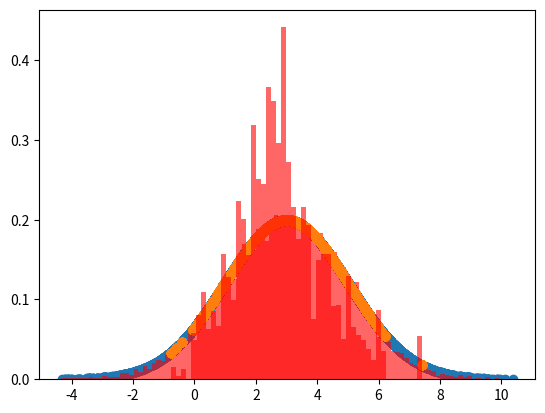

Generate this figure with matplotlib:
#!/usr/bin/env python3

## Markov Chain Monte Carlo (MCMC) sampling ##

import math, random
import numpy as np
from scipy.stats import norm
import matplotlib.pyplot as plt


## M-H sampling, from https://zhuanlan.zhihu.com/p/30003899 ##
def norm_dist_prob(theta):
    y = norm.pdf(theta, loc=3, scale=2)
    return y

# 在例子里，我们的目标平稳分布是一个均值3，标准差2的正态分布，而选择的马尔可夫链状态转移矩阵Q(i,j)的条件转移概率是以i为均值,方差1的正态分布在位置j的值。

T = 20000
pi = [i for i in range(T)] # initial sampling
sigma = 1
t = 0
while t < T-1:
    t = t + 1
    pi_star = norm.rvs(loc=pi[t-1], scale=sigma, size=1, random_state=None) # generate samplings on distribution N(sigma, 1) 
    alpha = min(1, norm_dist_prob(pi_star[0]) / norm_dist_prob(pi[t-1]))
    u = random.uniform(0, 1)
    if u < alpha:
        pi[t] = pi_star[0]
    else:
        pi[t] = pi[t-1]

plt.scatter(pi, norm.pdf(pi, loc=3, scale=2))
num_bins = 100
plt.hist(pi, num_bins, density=True, facecolor='red', alpha=0.6)
plt.show()

#################################################################

## MCMC sampling ##

def Q(i, j):
    return norm.pdf(j, loc=i, scale=1)

T = 20000
pi = [i for i in range(T)] # initial sampling
sigma = 1
t = 0
while t < T-1:
    t = t + 1
    pi_star = norm.rvs(loc=pi[t-1], scale=sigma, size=1, random_state=None) # generate samplings on distribution N(sigma, 1) 
    # alpha = min(1, norm_dist_prob(pi_star[0]) / norm_dist_prob(pi[t-1]))
    alpha = norm_dist_prob(pi_star[0]) * Q(pi_star[0], pi[t-1])
    u = random.uniform(0, 1)
    if u < alpha:
        pi[t] = pi_star[0]
    else:
        pi[t] = pi[t-1]

plt.scatter(pi, norm.pdf(pi, loc=3, scale=2))
num_bins = 50
plt.hist(pi, num_bins, density=True, facecolor='red', alpha=0.6)
plt.show()

##################################################################

## naive MCMC sampling

def Q(i, j):
    return norm.pdf(j, loc=i, scale=1)

def MCMC_sampling(Q, target_pdf):
    T = 200000
    pi = [i for i in range(T)] # initial sampling
    sigma = 1
    t = 0
    while t < T-1:
        t = t + 1
        pi_star = norm.rvs(loc=pi[t-1], scale=sigma, size=1, random_state=None) # generate samplings on distribution N(sigma, 1) 
        alpha = norm_dist_prob(pi_star[0]) * Q(pi_star[0], pi[t-1])
        u = random.uniform(0, 1)
        if u < alpha:
            pi[t] = pi_star[0]
        else:
            pi[t] = pi[t-1]
    return pi

## Metropolis-Hastings sampling
def MH_sampling(target_pdf):
    T = 20000
    pi = [i for i in range(T)] # initial sampling
    sigma = 1
    t = 0
    while t < T-1:
        t = t + 1
        pi_star = norm.rvs(loc=pi[t-1], scale=sigma, size=1, random_state=None) # generate samplings on distribution N(sigma, 1) 
        alpha = min(1, norm_dist_prob(pi_star[0]) / norm_dist_prob(pi[t-1]))
        u = random.uniform(0, 1)
        if u < alpha:
            pi[t] = pi_star[0]
        else:
            pi[t] = pi[t-1]
    return pi

def Gibbs_sampling(target_pdf):
    pass

def roulette_resampling(Xt, Wt):
    X = []
    a = np.sum(Wt)
    M = Xt.shape[0]
    for m in range(M):
        r = random.uniform(0, a)
        c = Wt[0]
        i = 0
        while r > c:
            i = i + 1
            c = c + Wt[i]
        X.append(Xt[i])
    return np.array(X)

def visualize_sampling(samples, target_pdf):
    plt.scatter(samples, target_pdf(samples))
    num_bins = 50
    plt.hist(samples, num_bins, density=True, facecolor='red', alpha=0.6)
    plt.show()

if False:
    samples = MH_sampling(norm_dist_prob)
    visualize_sampling(samples, norm_dist_prob)

if False:
    samples = MCMC_sampling(Q, norm_dist_prob)
    visualize_sampling(samples, norm_dist_prob)
